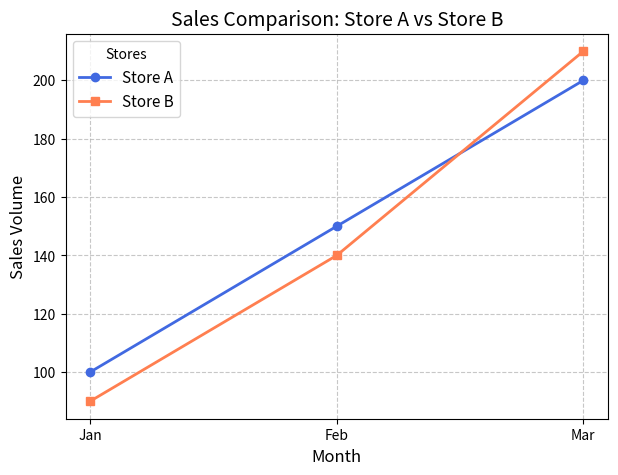

This chart was generated by the following Python code:
import pandas as pd
import matplotlib.pyplot as plt

data = {
    "Month": ["Jan", "Feb", "Mar"],
    "Store_A": [100, 150, 200],
    "Store_B": [90, 140, 210]
}

df = pd.DataFrame(data)

plt.figure(figsize=(7, 5))
plt.plot(df['Month'], df['Store_A'], marker='o', label='Store A', color='royalblue', linewidth=2)
plt.plot(df['Month'], df['Store_B'], marker='s', label='Store B', color='coral', linewidth=2)

plt.xlabel('Month', fontsize=12)
plt.ylabel('Sales Volume', fontsize=12)
plt.title('Sales Comparison: Store A vs Store B', fontsize=14)
plt.grid(True, linestyle='--', alpha=0.7)
plt.legend(title="Stores", fontsize=11)

plt.show()
